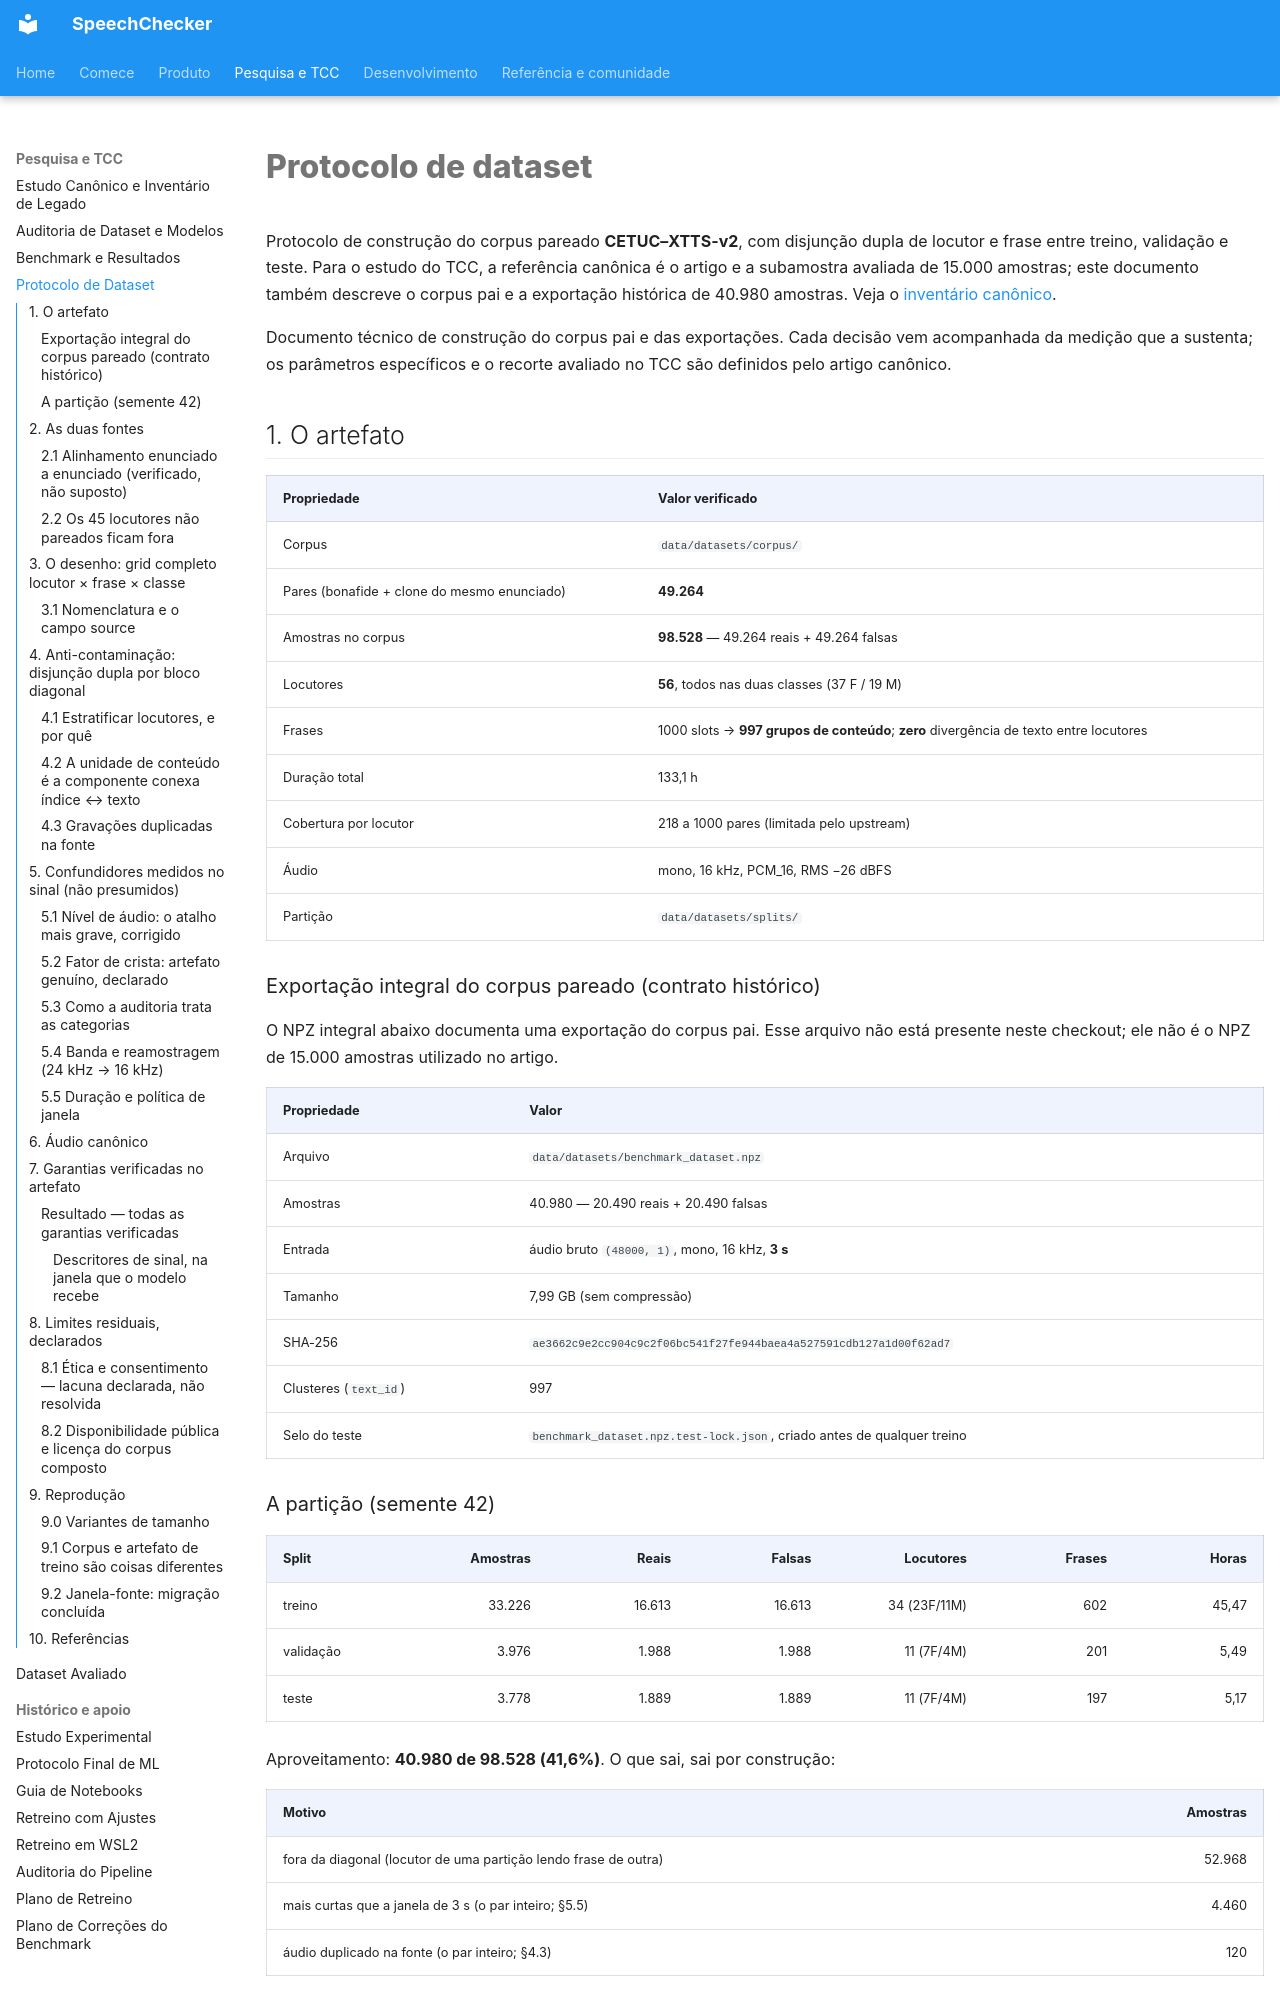

repository: thierrybraga/XFakeSong · page: data/dataset-protocol/index.html · generator: mkdocs

# Protocolo de dataset

Protocolo de construção do corpus pareado **CETUC–XTTS-v2**, com disjunção
dupla de locutor e frase entre treino, validação e teste. Para o estudo do TCC,
a referência canônica é o artigo e a subamostra avaliada de 15.000 amostras;
este documento também descreve o corpus pai e a exportação histórica de 40.980
amostras. Veja o [inventário canônico](../evaluation/canonical-study-and-legacy-inventory.md).

Documento técnico de construção do corpus pai e das exportações. Cada decisão
vem acompanhada da medição que a sustenta; os parâmetros específicos e o recorte
avaliado no TCC são definidos pelo artigo canônico.

## 1. O artefato

| Propriedade | Valor verificado |
| --- | --- |
| Corpus | `data/datasets/corpus/` |
| Pares (bonafide + clone do mesmo enunciado) | **49.264** |
| Amostras no corpus | **98.528** — 49.264 reais + 49.264 falsas |
| Locutores | **56**, todos nas duas classes (37 F / 19 M) |
| Frases | 1000 slots → **997 grupos de conteúdo**; **zero** divergência de texto entre locutores |
| Duração total | 133,1 h |
| Cobertura por locutor | 218 a 1000 pares (limitada pelo upstream) |
| Áudio | mono, 16 kHz, PCM_16, RMS −26 dBFS |
| Partição | `data/datasets/splits/` |

### Exportação integral do corpus pareado (contrato histórico)

O NPZ integral abaixo documenta uma exportação do corpus pai. Esse arquivo não
está presente neste checkout; ele não é o NPZ de 15.000 amostras utilizado no
artigo.

| Propriedade | Valor |
| --- | --- |
| Arquivo | `data/datasets/benchmark_dataset.npz` |
| Amostras | 40.980 — 20.490 reais + 20.490 falsas |
| Entrada | áudio bruto `(48000, 1)`, mono, 16 kHz, **3 s** |
| Tamanho | 7,99 GB (sem compressão) |
| SHA-256 | `ae3662c9e2cc904c9c2f06bc541f27fe944baea4a527591cdb127a1d00f62ad7` |
| Clusteres (`text_id`) | 997 |
| Selo do teste | `benchmark_dataset.npz.test-lock.json`, criado antes de qualquer treino |

### A partição (semente 42)

| Split | Amostras | Reais | Falsas | Locutores | Frases | Horas |
| --- | ---: | ---: | ---: | ---: | ---: | ---: |
| treino | 33.226 | 16.613 | 16.613 | 34 (23F/11M) | 602 | 45,47 |
| validação | 3.976 | 1.988 | 1.988 | 11 (7F/4M) | 201 | 5,49 |
| teste | 3.778 | 1.889 | 1.889 | 11 (7F/4M) | 197 | 5,17 |

Aproveitamento: **40.980 de 98.528 (41,6%)**. O que sai, sai por construção:

| Motivo | Amostras |
| --- | ---: |
| fora da diagonal (locutor de uma partição lendo frase de outra) | 52.968 |
| mais curtas que a janela de 3 s (o par inteiro; §5.5) | 4.460 |
| áudio duplicado na fonte (o par inteiro; §4.3) | 120 |

O treino tem 602 slots de frase para 600 grupos porque três textos aparecem em
dois slots cada e o grupo os mantém juntos (§4.2).

## 2. As duas fontes

| Papel | Fonte | Revisão fixada | Formato nativo |
| --- | --- | --- | --- |
| bonafide | [`falabrasil/cetuc`](https://huggingface.co/datasets/falabrasil/cetuc) | `6dbc8081d35fff5bdd133d8a12b8a11f91959b01` | 16 kHz, PCM_16, mono |
| spoof | [`unfake/fake_voices`](https://huggingface.co/datasets/unfake/fake_voices) | `541bf396da524f92a6d6594a0e9952210e7d7e7e` | 24 kHz, FLOAT, mono |

O card do Fake Voices declara: os deepfakes foram gerados com **XTTS**
([Casanova et al., 2024](#ref-xtts)) alimentado com **gravações do CETUC**. As
duas fontes são, portanto, o mesmo material de fala em duas condições — bonafide
e clone —, não dois corpora independentes.

Três propriedades decorrem disso:

1. **Identidade de locutor publicada.** O CETUC nomeia cada locutor
   (`Aislam_M001`) e o Fake Voices reusa o mesmo código (`Aislam_M001_Fake`). A
   disjunção é **verificável**, não inferida por embeddings.
2. **Identidade de texto publicada.** Cada WAV do CETUC vem com a transcrição ao
   lado. Verificado nos 56 locutores: **todos leem as MESMAS 1000 frases**
   foneticamente balanceadas, e o texto do índice `i` é idêntico entre eles —
   zero divergência.
3. **Partição de locutores definida pelos autores.** O CETUC vem em
   `data/{train,dev,test}/`, um tar.gz por locutor em exatamente uma partição,
   disponível como alternativa (§4.1).
